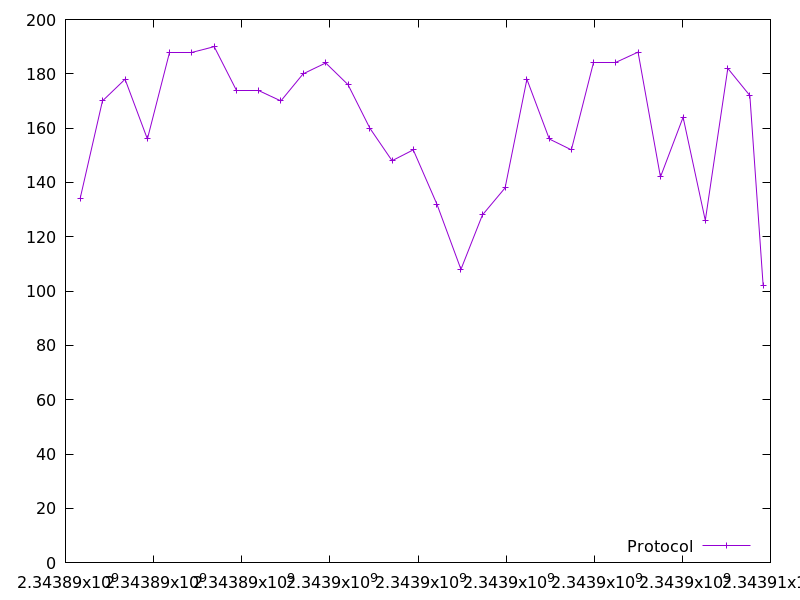

Data behind this chart, as committed beside it:
2343890331.4510274, 134.0
2343890839, 170.0
2343891351, 178.0
2343891859, 156.0
2343892355, 188.0
2343892863, 188.0
2343893375, 190.0
2343893875, 174.0
2343894383, 174.0
2343894887, 170.0
2343895394, 180.0
2343895905, 184.0
2343896412, 176.0
2343896906, 160.0
2343897412, 148.0
2343897893, 152.0
2343898430, 132.0
2343898976, 108.0
2343899462, 128.0
2343899977, 138.0
2343900472, 178.0
2343900981, 156.0
2343901481, 152.0
2343901982, 184.0
2343902487, 184.0
2343902995, 188.0
2343903503, 142.0
2343904017, 164.0
2343904522, 126.0
2343905032, 182.0
2343905532, 172.0
2343905834, 102.0
